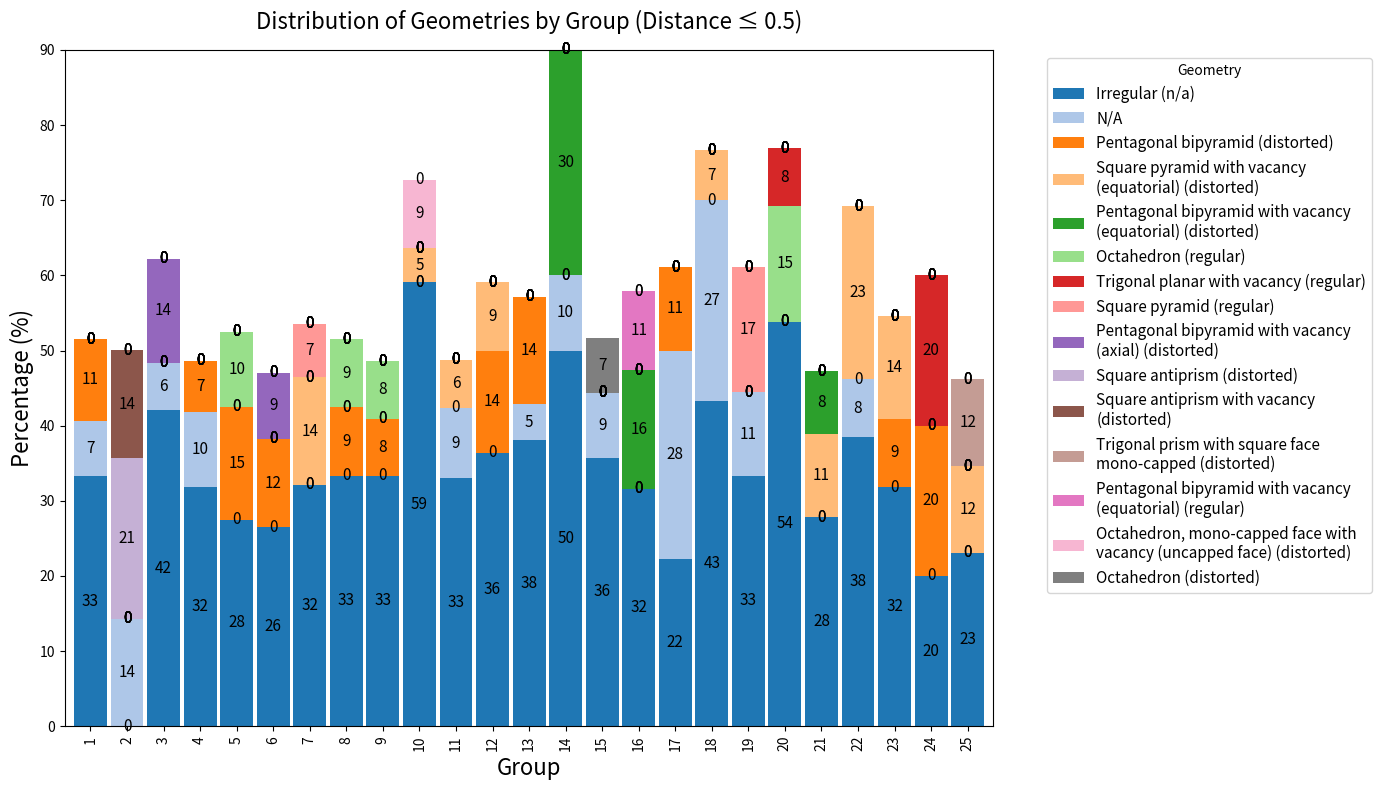

Python code for this plot:
import pandas as pd
import matplotlib.pyplot as plt
import numpy as np
import seaborn as sns

# ==== Dados (os seus) ====
data = {
    "Cluster": [1,1,1,2,2,2,3,3,3,4,4,4,5,5,5,6,6,6,7,7,7,8,8,8,9,9,9,10,10,10,11,11,11,12,12,12,13,13,13,14,14,14,15,15,15,16,16,16,17,17,17,18,18,18,19,19,19,20,20,20,21,21,21,22,22,22,23,23,23,24,24,24,25,25,25],
    "Geometry": [
        "Irregular (n/a)", "Pentagonal bipyramid (distorted)", "N/A",
        "Square antiprism (distorted)", "N/A", "Square antiprism with vacancy \n(distorted)",
        "Irregular (n/a)", "Pentagonal bipyramid with vacancy \n(axial) (distorted)", "N/A",
        "Irregular (n/a)", "N/A", "Pentagonal bipyramid (distorted)",
        "Irregular (n/a)", "Pentagonal bipyramid (distorted)", "Octahedron (regular)",
        "Irregular (n/a)", "Pentagonal bipyramid (distorted)", "Pentagonal bipyramid with vacancy \n(axial) (distorted)",
        "Irregular (n/a)", "Square pyramid with vacancy \n(equatorial) (distorted)", "Square pyramid (regular)",
        "Irregular (n/a)", "Pentagonal bipyramid (distorted)", "Octahedron (regular)",
        "Irregular (n/a)", "Octahedron (regular)", "Pentagonal bipyramid (distorted)",
        "Irregular (n/a)", "Octahedron, mono-capped face with \nvacancy (uncapped face) (distorted)", "Square pyramid with vacancy \n(equatorial) (distorted)",
        "Irregular (n/a)", "N/A", "Square pyramid with vacancy \n(equatorial) (distorted)",
        "Irregular (n/a)", "Pentagonal bipyramid (distorted)", "Square pyramid with vacancy \n(equatorial) (distorted)",
        "Irregular (n/a)", "Pentagonal bipyramid (distorted)", "N/A",
        "Irregular (n/a)", "Pentagonal bipyramid with vacancy \n(equatorial) (distorted)", "N/A",
        "Irregular (n/a)", "N/A", "Octahedron (distorted)",
        "Irregular (n/a)", "Pentagonal bipyramid with vacancy \n(equatorial) (distorted)", "Pentagonal bipyramid with vacancy \n(equatorial) (regular)",
        "N/A", "Irregular (n/a)", "Pentagonal bipyramid (distorted)",
        "Irregular (n/a)", "N/A", "Square pyramid with vacancy \n(equatorial) (distorted)",
        "Irregular (n/a)", "Square pyramid (regular)", "N/A",
        "Irregular (n/a)", "Octahedron (regular)", "Trigonal planar with vacancy (regular)",
        "Irregular (n/a)", "Square pyramid with vacancy \n(equatorial) (distorted)", "Pentagonal bipyramid with vacancy \n(equatorial) (distorted)",
        "Irregular (n/a)", "Square pyramid with vacancy \n(equatorial) (distorted)", "N/A",
        "Irregular (n/a)", "Square pyramid with vacancy \n(equatorial) (distorted)", "Pentagonal bipyramid (distorted)",
        "Trigonal planar with vacancy (regular)", "Irregular (n/a)", "Pentagonal bipyramid (distorted)",
        "Irregular (n/a)", "Square pyramid with vacancy \n(equatorial) (distorted)", "Trigonal prism with square face \nmono-capped (distorted)"

    ],
    "Percentage": [
        33.28,10.87,7.36,21.43,14.29,14.29,42.02,13.83,6.38,31.86,10,6.78,27.5,15,10,26.47,11.76,8.82,
        32.14,14.29,7.14,33.33,9.09,9.09,33.33,7.62,7.62,59.09,9.09,4.55,33,9.36,6.4,36.36,13.64,9.09,
        38.1,14.29,4.76,50,30,10,35.76,8.61,7.28,31.58,15.79,10.53,27.78,22.22,11.11,43.33,26.67,6.67,
        33.33,16.67,11.11,53.85,15.38,7.69,27.78,11.11,8.33,38.46,23.08,7.69,31.82,13.64,9.09,20,20,20,
        23.08,11.54,11.54
    ]
}

df = pd.DataFrame(data)

# ==== Pivot para formato largo ====
pivot_df = df.pivot_table(index="Cluster", columns="Geometry", values="Percentage", fill_value=0)

# (Maior porcentagem média embaixo)
mean_order = pivot_df.mean().sort_values(ascending=False).index
pivot_df = pivot_df[mean_order]

# ==== Paleta sem repetição ====
colors = sns.color_palette("tab20", len(pivot_df.columns))  # paleta categórica sem repetição

# ==== Gráfico de barras empilhadas ====
ax = pivot_df.plot(kind='bar', width= 0.9, stacked=True, color=colors, figsize=(14,8))
for c in ax.containers:
    ax.bar_label(c, fmt='%.0f', label_type='center', fontsize=11)

plt.title("Distribution of Geometries by Group (Distance ≤ 0.5)", fontsize=16, pad=15)
plt.xlabel("Group", fontsize=16)
plt.ylabel("Percentage (%)", fontsize=16)
plt.legend(title="Geometry", bbox_to_anchor=(1.05, 1), loc='upper left', fontsize=11)
plt.tight_layout()
plt.show()
